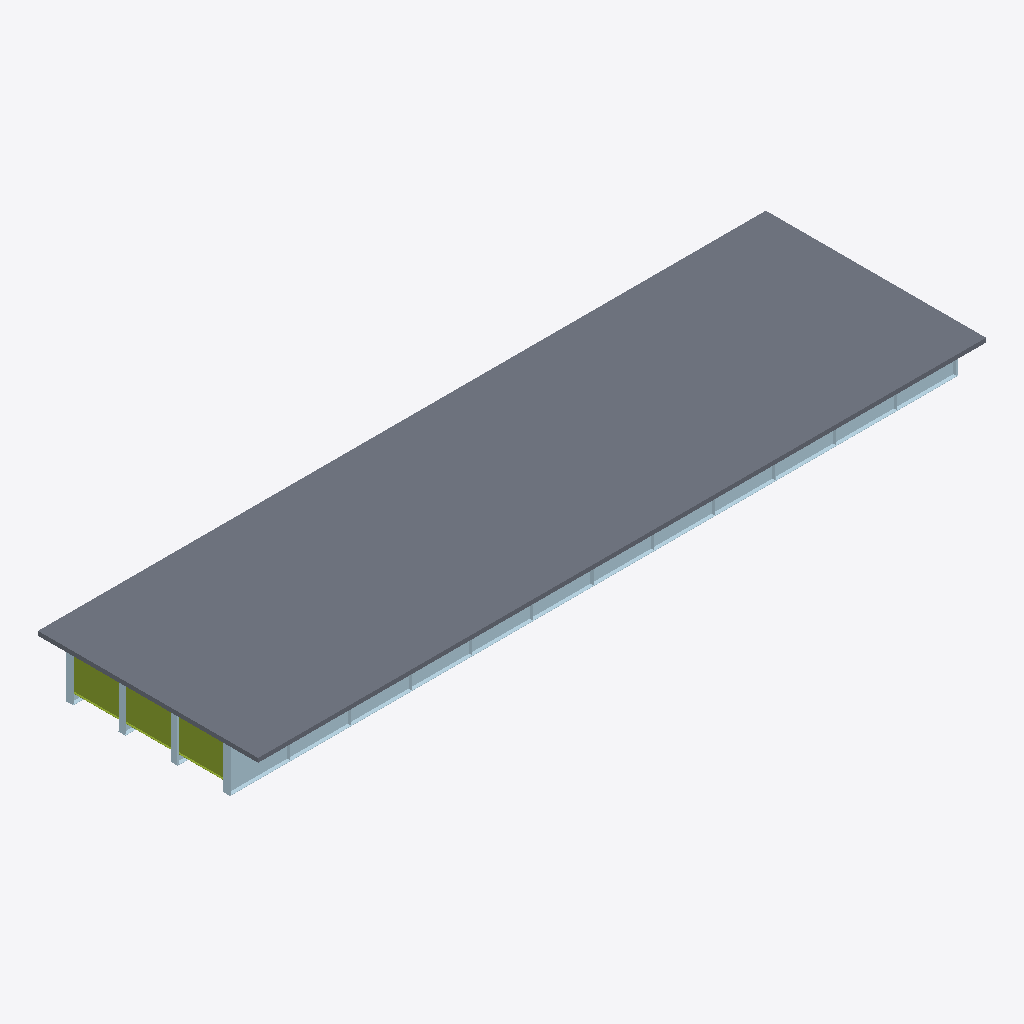
Isometric view of an IFC building model (IFC-SPF (STEP), schema IFC4, length unit metre), seen from the south-west, elements coloured by IFC class: 30 plates (pale blue), 3 members (olive), 1 slab (grey).
Extent 40.0 m × 12.1 m × 2.6 m (x, y, z). Storeys (1): Superstructure at 0.00 m. Elements (271): 138 IfcMember, 132 IfcPlate, 1 IfcSlab.

HEADER;
FILE_DESCRIPTION(('ViewDefinition [CoordinationView]'),'2;1');
FILE_NAME('','2026-06-10T16:03:22',(''),(''),'IfcOpenShell 0.8.0','IfcOpenShell 0.8.0','');
FILE_SCHEMA(('IFC4'));
ENDSEC;
DATA;
#15=IFCPROJECT('3jx_StK85BiBZzDrRUflqB',#9,'Osdag Plate Girder Bridge',$,$,$,$,(#3),#14);
#21=IFCSITE('3xg09BWkvDFAdiv9m_u8ZW',#9,'Default Site',$,$,#20,$,$,$,$,$,$,$,$);
#23=IFCBUILDING('1cVrhcXG153QAZprCDX9S9',#9,'Bridge Structure',$,$,#22,$,$,$,$,$,$);
#25=IFCBUILDINGSTOREY('2S5HC9ao11C9zqDqLdh5Nh',#9,'Superstructure',$,$,#24,$,$,$,$);
#6978=IFCSLAB('1ODHAWNi98Uf1YXvAt3L$$',#9,'Deck Slab',$,$,#6977,#6976,$,$);
#46=IFCPLATE('3SYQkxrVP6Mh59UNh9avQI',#9,'Girder Web 1',$,$,#45,#44,$,$);
#98=IFCPLATE('0KxbUfA9XFG9mICYTdrOHW',#9,'Bottom Flange 1',$,$,#97,#96,$,$);
#3374=IFCMEMBER('0dCT$svh9B6A4ndILJ1zVn',#9,'End Diaphragm',$,$,#3373,#3372,$,$);
#3348=IFCMEMBER('3bdOXB5Gn7nuYzRiqmDN81',#9,'End Diaphragm',$,$,#3347,#3346,$,$);
#3322=IFCMEMBER('34Pwi_vVr42gugDIns9F4z',#9,'End Diaphragm',$,$,#3321,#3320,$,$);
#1670=IFCPLATE('1uapUlZZPAhBToLtFJoJC$',#9,'End Stiffener 2',$,$,#1669,#1668,$,$);
#2412=IFCPLATE('3ABBJ9LVHDAAmABh389w1c',#9,'End Stiffener 3',$,$,#2411,#2410,$,$);
#904=IFCPLATE('1ab7XNu_b10gkKQjhXvvLJ',#9,'End Stiffener 1',$,$,#903,#902,$,$);
#1646=IFCPLATE('0guOD$kqr8Zfn7edmdg0Yl',#9,'End Stiffener 2',$,$,#1645,#1644,$,$);
#2388=IFCPLATE('1AKFUBISn3xgmpnNMX30zF',#9,'End Stiffener 3',$,$,#2387,#2386,$,$);
#3154=IFCPLATE('0aX1OalFjD0x1ibM0iftZJ',#9,'End Stiffener 4',$,$,#3153,#3152,$,$);
#928=IFCPLATE('3TZED0LiP8wvH_THQk$NLU',#9,'End Stiffener 1',$,$,#927,#926,$,$);
#3130=IFCPLATE('0IHecWrdn2aOgumkcj763z',#9,'End Stiffener 4',$,$,#3129,#3128,$,$);
#277=IFCPLATE('2zZ8KRftPF8gDXFnKyurKv',#9,'Girder Web 4',$,$,#276,#275,$,$);
#629=IFCPLATE('20CYBUj9nEMPxbULMbhXEA',#9,'Intermediate Stiffener 1',$,$,#628,#627,$,$);
#779=IFCPLATE('27sGpXoJ5F3RbcOTJq7HLv',#9,'Intermediate Stiffener 1',$,$,#778,#777,$,$);
#1072=IFCPLATE('1khCsOqgr12BqVJae2OtE5',#9,'End Stiffener 1',$,$,#1071,#1070,$,$);
#1024=IFCPLATE('3Qq_Bwio5EtR4jSI7nrfmw',#9,'End Stiffener 1',$,$,#1023,#1022,$,$);
#1766=IFCPLATE('1M6c_gIKT0LQgnUV05LsSh',#9,'End Stiffener 2',$,$,#1765,#1764,$,$);
#2508=IFCPLATE('2QBxePTLr0yxxr64ibFwiK',#9,'End Stiffener 3',$,$,#2507,#2506,$,$);
#3250=IFCPLATE('3p$n4kHkPAfhamqX4azULi',#9,'End Stiffener 4',$,$,#3249,#3248,$,$);
#479=IFCPLATE('05Sst7P552_OGh9rc1q_DJ',#9,'Intermediate Stiffener 1',$,$,#478,#477,$,$);
#579=IFCPLATE('2rHBezEBX6PeSHlRcpniQG',#9,'Intermediate Stiffener 1',$,$,#578,#577,$,$);
#729=IFCPLATE('0E_SCrwRv7HfYLVD4JwEU0',#9,'Intermediate Stiffener 1',$,$,#728,#727,$,$);
#879=IFCPLATE('0FDI$KHDz4X8jpDLCJXkzW',#9,'Intermediate Stiffener 1',$,$,#878,#877,$,$);
#429=IFCPLATE('0Tm2Lr4PrDjgZlT4a2RLUC',#9,'Intermediate Stiffener 1',$,$,#428,#427,$,$);
#379=IFCPLATE('08dKUAi95Dahh$eU7rg1OP',#9,'Intermediate Stiffener 1',$,$,#378,#377,$,$);
#529=IFCPLATE('1teJIeZXH9mfxQP6TeNudG',#9,'Intermediate Stiffener 1',$,$,#528,#527,$,$);
#679=IFCPLATE('1iFTZY8SD8xuR$b2grpGeq',#9,'Intermediate Stiffener 1',$,$,#678,#677,$,$);
#829=IFCPLATE('3qXLcZrt50RxkpSRUWlVSE',#9,'Intermediate Stiffener 1',$,$,#828,#827,$,$);
#252=IFCPLATE('2xE2$e0Y1DZhHo1EHksM9C',#9,'Bottom Flange 3',$,$,#251,#250,$,$);
#329=IFCPLATE('18XA16D9T7f99KvqTZ$T4O',#9,'Bottom Flange 4',$,$,#328,#327,$,$);
#175=IFCPLATE('05$I909VX1bedOLE23DHqT',#9,'Bottom Flange 2',$,$,#174,#173,$,$);
ENDSEC;
